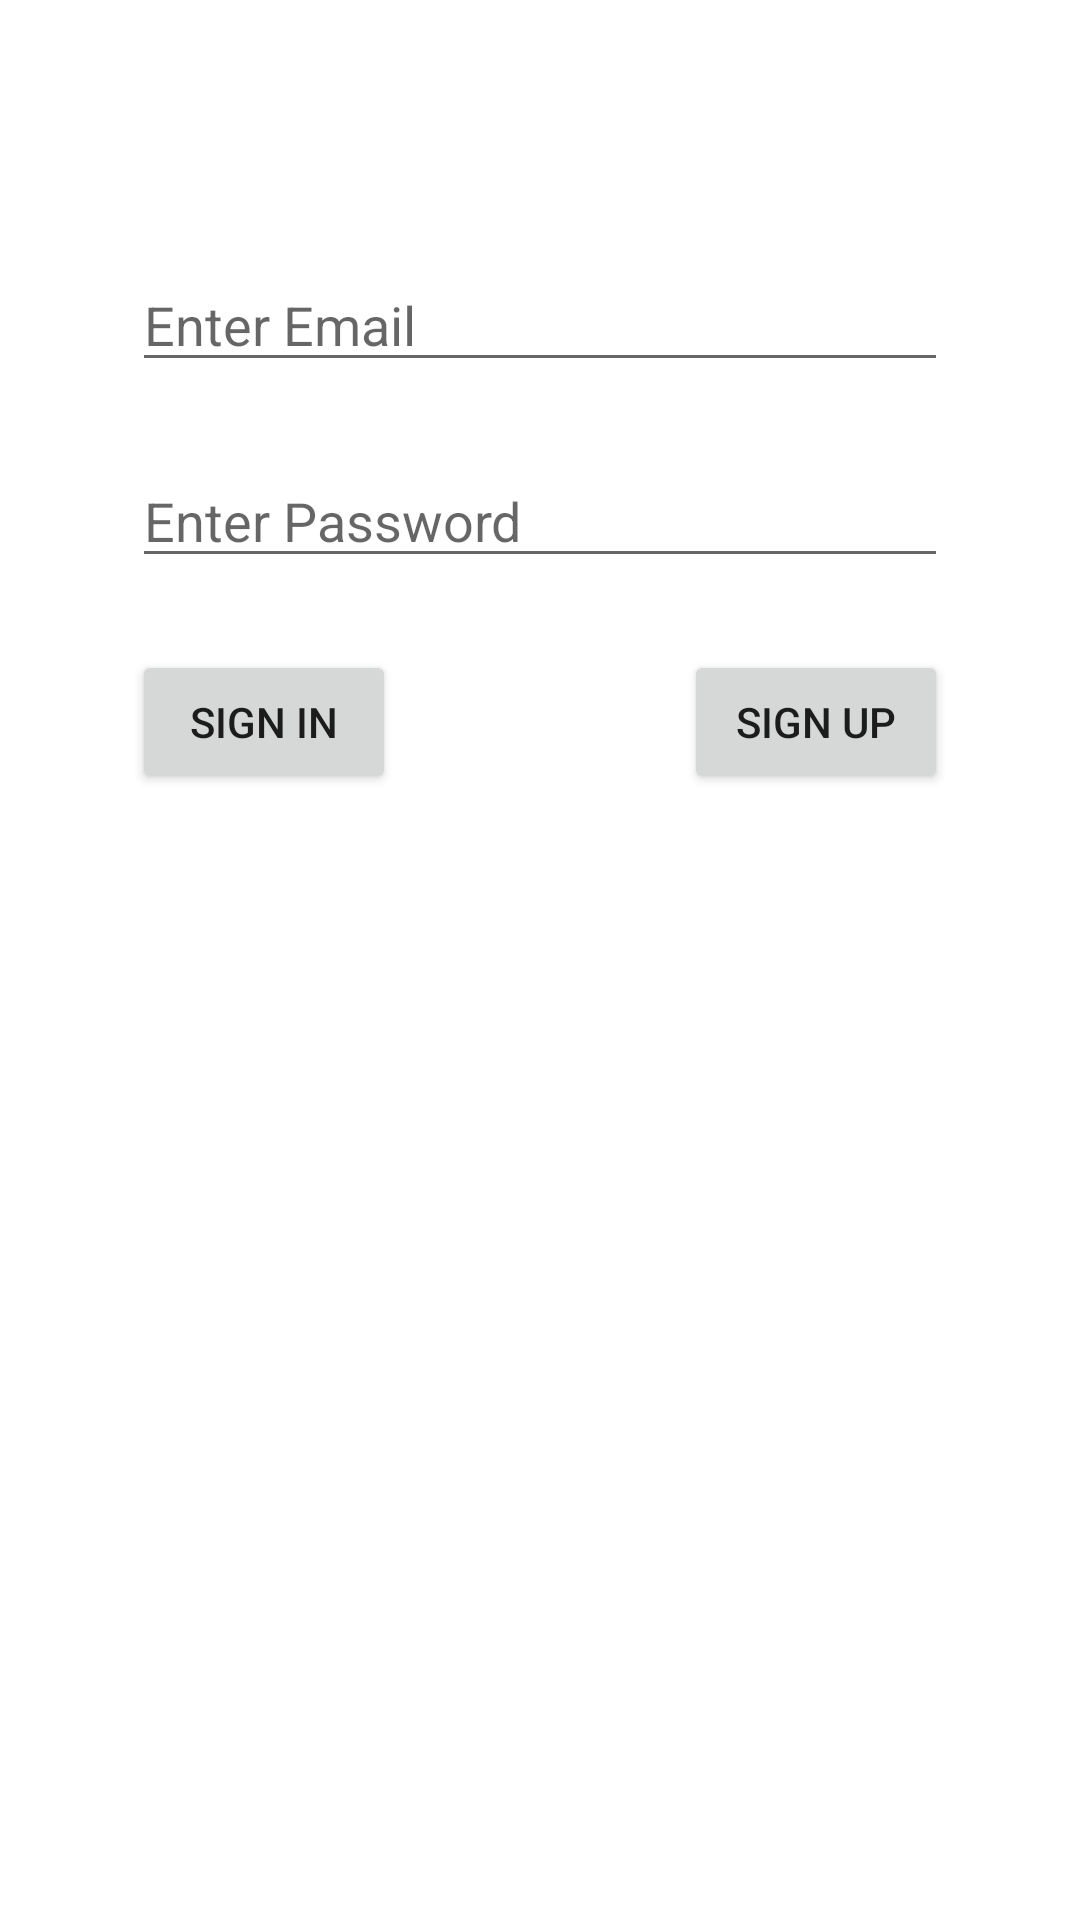

Android layout source for this screen:
<!-- AndroidManifest.xml: application theme Theme.KotlinIgClone -->
<!-- res/layout/activity_main.xml -->
<?xml version="1.0" encoding="utf-8"?>
<androidx.constraintlayout.widget.ConstraintLayout xmlns:android="http://schemas.android.com/apk/res/android"
    xmlns:app="http://schemas.android.com/apk/res-auto"
    xmlns:tools="http://schemas.android.com/tools"
    android:layout_width="match_parent"
    android:layout_height="match_parent"
    tools:context=".view.MainActivity">

    <EditText
        android:id="@+id/editTexteMail"
        android:layout_width="272dp"
        android:layout_height="wrap_content"
        android:layout_marginTop="86dp"
        android:ems="10"
        android:hint="Enter Email"
        android:inputType="textPersonName"
        app:layout_constraintEnd_toEndOf="parent"
        app:layout_constraintStart_toStartOf="parent"
        app:layout_constraintTop_toTopOf="parent" />

    <EditText
        android:id="@+id/editTextPassword"
        android:layout_width="272dp"
        android:layout_height="wrap_content"
        android:layout_marginTop="24dp"
        android:ems="10"
        android:hint="Enter Password"
        android:inputType="textPassword"
        app:layout_constraintEnd_toEndOf="parent"
        app:layout_constraintStart_toStartOf="parent"
        app:layout_constraintTop_toBottomOf="@+id/editTexteMail" />

    <Button
        android:id="@+id/button"
        android:layout_width="wrap_content"
        android:layout_height="wrap_content"
        android:layout_marginTop="24dp"
        android:onClick="signInClicked"
        android:text="Sign In"
        app:layout_constraintStart_toStartOf="@+id/editTextPassword"
        app:layout_constraintTop_toBottomOf="@+id/editTextPassword" />

    <Button
        android:id="@+id/button2"
        android:layout_width="wrap_content"
        android:layout_height="wrap_content"
        android:layout_marginTop="24dp"
        android:onClick="signUpClicked"
        android:text="Sign Up"
        app:layout_constraintEnd_toEndOf="@+id/editTextPassword"
        app:layout_constraintTop_toBottomOf="@+id/editTextPassword" />
</androidx.constraintlayout.widget.ConstraintLayout>
<!-- resources referenced by this layout -->
<resources>
  <style name="Theme.KotlinIgClone" parent="Theme.MaterialComponents.DayNight.DarkActionBar">
          
          <item name="colorPrimary">@color/purple_500</item>
          <item name="colorPrimaryVariant">@color/purple_700</item>
          <item name="colorOnPrimary">@color/white</item>
          
          <item name="colorSecondary">@color/teal_200</item>
          <item name="colorSecondaryVariant">@color/teal_700</item>
          <item name="colorOnSecondary">@color/black</item>
          
          <item name="android:statusBarColor" tools:targetApi="l">?attr/colorPrimaryVariant</item>
          
      </style>
  <!-- not gathered from this repository: default colours our renderer supplied (Android Studio template values) -->
  <color name="purple_500">#FF6200EE</color>
  <color name="purple_700">#FF3700B3</color>
  <color name="teal_200">#FF03DAC5</color>
  <color name="teal_700">#FF018786</color>
  <color name="black">#FF000000</color>
  <color name="white">#FFFFFFFF</color>
</resources>
